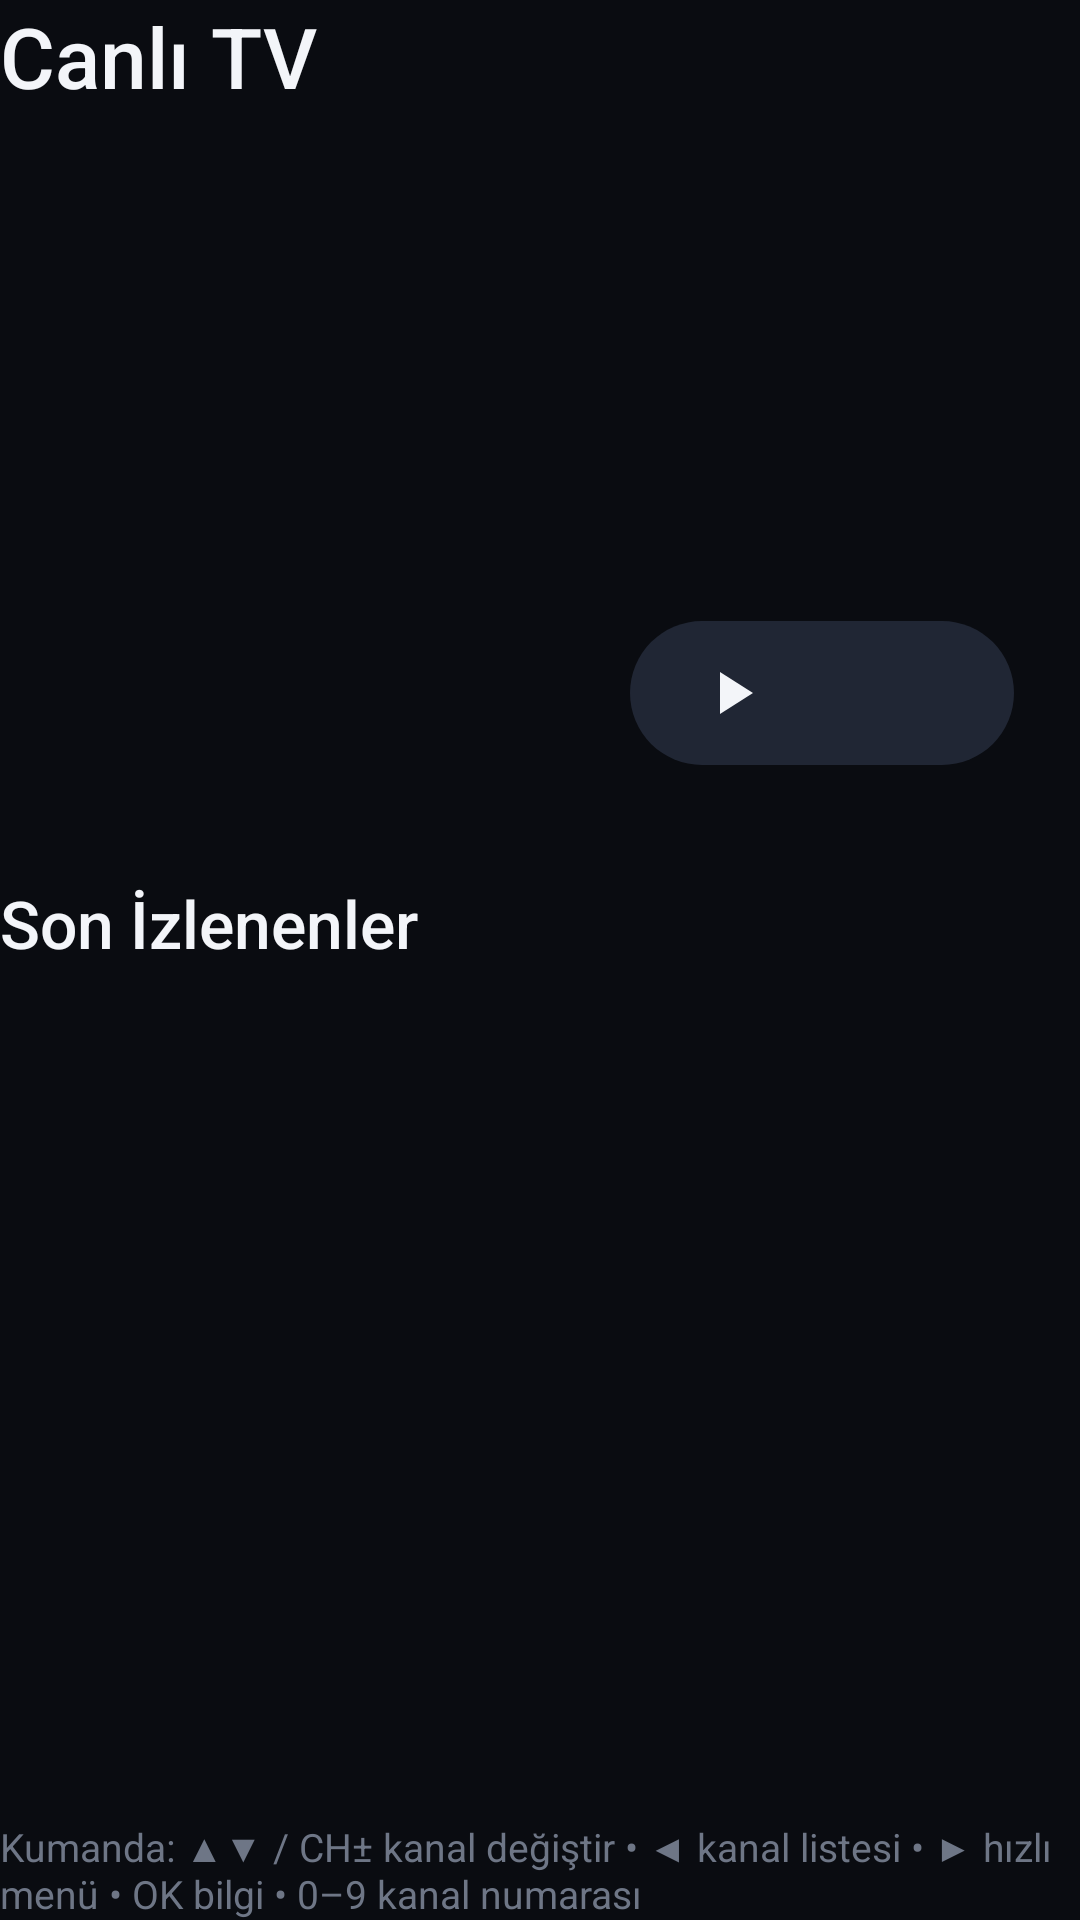

Layout XML and referenced resources for this Android screen:
<!-- AndroidManifest.xml: application theme Theme.NovaTV -->
<!-- res/layout/section_live.xml -->
<?xml version="1.0" encoding="utf-8"?>
<LinearLayout xmlns:android="http://schemas.android.com/apk/res/android"
    xmlns:tools="http://schemas.android.com/tools"
    android:layout_width="match_parent"
    android:layout_height="match_parent"
    android:orientation="vertical">

    <TextView
        style="@style/Text.Title"
        android:layout_width="wrap_content"
        android:layout_height="wrap_content"
        android:text="@string/nav_live" />

    <TextView
        android:id="@+id/live_stats"
        style="@style/Text.Secondary"
        android:layout_width="wrap_content"
        android:layout_height="wrap_content"
        android:layout_marginTop="4dp" />

    <LinearLayout
        android:id="@+id/live_card"
        android:layout_width="match_parent"
        android:layout_height="wrap_content"
        android:layout_marginTop="16dp"
        android:background="@drawable/bg_card"
        android:orientation="horizontal"
        android:padding="22dp">

        <ImageView
            android:id="@+id/live_logo"
            android:layout_width="160dp"
            android:layout_height="100dp"
            android:background="@drawable/bg_logo"
            android:importantForAccessibility="no"
            android:padding="10dp"
            android:scaleType="fitCenter" />

        <LinearLayout
            android:layout_width="0dp"
            android:layout_height="wrap_content"
            android:layout_marginStart="28dp"
            android:layout_weight="1"
            android:orientation="vertical">

            <TextView
                android:id="@+id/live_caption"
                style="@style/Text.Secondary"
                android:layout_width="wrap_content"
                android:layout_height="wrap_content"
                android:textAllCaps="true"
                android:textColor="@color/accent_light"
                android:textSize="@dimen/text_tiny" />

            <TextView
                android:id="@+id/live_title"
                style="@style/Text.Title"
                android:layout_width="match_parent"
                android:layout_height="wrap_content"
                android:layout_marginTop="4dp"
                android:ellipsize="end"
                android:maxLines="2" />

            <TextView
                android:id="@+id/live_body"
                style="@style/Text"
                android:layout_width="match_parent"
                android:layout_height="wrap_content"
                android:layout_marginTop="8dp"
                android:lineSpacingExtra="4dp"
                android:textColor="@color/text_secondary" />

            <ProgressBar
                android:id="@+id/live_progress"
                style="@android:style/Widget.ProgressBar.Horizontal"
                android:layout_width="match_parent"
                android:layout_height="4dp"
                android:layout_marginTop="12dp"
                android:max="1000"
                android:progressDrawable="@drawable/progress_epg"
                android:visibility="gone" />

            <LinearLayout
                android:layout_width="wrap_content"
                android:layout_height="wrap_content"
                android:layout_marginTop="16dp"
                android:orientation="horizontal">

                <TextView
                    android:id="@+id/live_primary"
                    style="@style/NovaButton"
                    android:layout_width="wrap_content"
                    android:drawableStart="@drawable/ic_play" />

                <TextView
                    android:id="@+id/live_secondary"
                    style="@style/NovaButton"
                    android:layout_width="wrap_content"
                    android:layout_marginStart="14dp"
                    android:drawableStart="@drawable/ic_list" />
            </LinearLayout>
        </LinearLayout>
    </LinearLayout>

    <TextView
        android:id="@+id/live_recent_title"
        style="@style/Text.Large"
        android:layout_width="wrap_content"
        android:layout_height="wrap_content"
        android:layout_marginTop="16dp"
        android:text="@string/nav_recent" />

    <androidx.recyclerview.widget.RecyclerView
        android:id="@+id/live_recent"
        android:layout_width="match_parent"
        android:layout_height="0dp"
        android:layout_marginTop="10dp"
        android:layout_weight="1"
        android:clipToPadding="false"
            android:defaultFocusHighlightEnabled="false" />

    <TextView
        style="@style/Text.Secondary"
        android:layout_width="match_parent"
        android:layout_height="wrap_content"
        android:layout_marginTop="8dp"
        android:text="@string/live_remote_help"
        android:textColor="@color/text_tertiary"
        android:textSize="@dimen/text_tiny" />
</LinearLayout>
<!-- resources referenced by this layout -->
<resources>
  <color name="accent_light">#FF6AA8FF</color>
  <color name="text_secondary">#FFA6AEBD</color>
  <color name="text_tertiary">#FF6E7686</color>
  <dimen name="text_tiny">13sp</dimen>
  <!-- drawable ic_list (drawable) -->
  <?xml version="1.0" encoding="utf-8"?>
  <vector xmlns:android="http://schemas.android.com/apk/res/android"
      android:width="24dp"
      android:height="24dp"
      android:viewportWidth="24"
      android:viewportHeight="24">
      <path
          android:fillColor="#FFF3F5F9"
          android:pathData="M3,13h2v-2H3v2zM3,17h2v-2H3v2zM3,9h2V7H3v2zM7,13h14v-2H7v2zM7,17h14v-2H7v2zM7,7v2h14V7H7z" />
  </vector>
  <!-- drawable ic_play (drawable) -->
  <?xml version="1.0" encoding="utf-8"?>
  <vector xmlns:android="http://schemas.android.com/apk/res/android"
      android:width="24dp"
      android:height="24dp"
      android:viewportWidth="24"
      android:viewportHeight="24">
      <path
          android:fillColor="#FFF3F5F9"
          android:pathData="M8,5v14l11,-7z" />
  </vector>
  <string name="live_remote_help">Kumanda: ▲▼ / CH± kanal değiştir • ◀ kanal listesi • ▶ hızlı menü • OK bilgi • 0–9 kanal numarası</string>
  <string name="nav_live">Canlı TV</string>
  <string name="nav_recent">Son İzlenenler</string>
  <style name="NovaButton">
          <item name="android:layout_height">48dp</item>
          <item name="android:minWidth">140dp</item>
          <item name="android:paddingStart">22dp</item>
          <item name="android:paddingEnd">22dp</item>
          <item name="android:gravity">center</item>
          <item name="android:background">@drawable/bg_button</item>
          <item name="android:textColor">@color/text_primary</item>
          <item name="android:textSize">@dimen/text_body</item>
          <item name="android:fontFamily">sans-serif-medium</item>
          <item name="android:focusable">true</item>
          <item name="android:clickable">true</item>
          <item name="android:drawablePadding">10dp</item>
          <item name="android:singleLine">true</item>
          <item name="android:stateListAnimator">@null</item>
      </style>
  <style name="Text" parent="">
          <item name="android:textColor">@color/text_primary</item>
          <item name="android:textSize">@dimen/text_body</item>
          <item name="android:fontFamily">sans-serif</item>
      </style>
  <style name="Text.Large">
          <item name="android:textSize">@dimen/text_large</item>
          <item name="android:fontFamily">sans-serif-medium</item>
      </style>
  <style name="Text.Secondary">
          <item name="android:textColor">@color/text_secondary</item>
          <item name="android:textSize">@dimen/text_small</item>
      </style>
  <style name="Text.Title">
          <item name="android:textSize">@dimen/text_title</item>
          <item name="android:fontFamily">sans-serif-medium</item>
      </style>
  <color name="text_primary">#FFF3F5F9</color>
  <dimen name="text_body">18sp</dimen>
  <dimen name="text_large">22sp</dimen>
  <dimen name="text_small">15sp</dimen>
  <dimen name="text_title">28sp</dimen>
  <color name="bg">#FF0A0C11</color>
  <color name="black">#FF000000</color>
  <color name="accent">#FF2F80ED</color>
  <color name="accent_dim">#592F80ED</color>
  <style name="NovaWindowAnimation" parent="@android:style/Animation.Activity">
          <item name="android:activityOpenEnterAnimation">@android:anim/fade_in</item>
          <item name="android:activityOpenExitAnimation">@android:anim/fade_out</item>
          <item name="android:activityCloseEnterAnimation">@android:anim/fade_in</item>
          <item name="android:activityCloseExitAnimation">@android:anim/fade_out</item>
      </style>
  <color name="surface_selected">#FF1C2A45</color>
  <color name="surface_high">#FF202634</color>
</resources>
